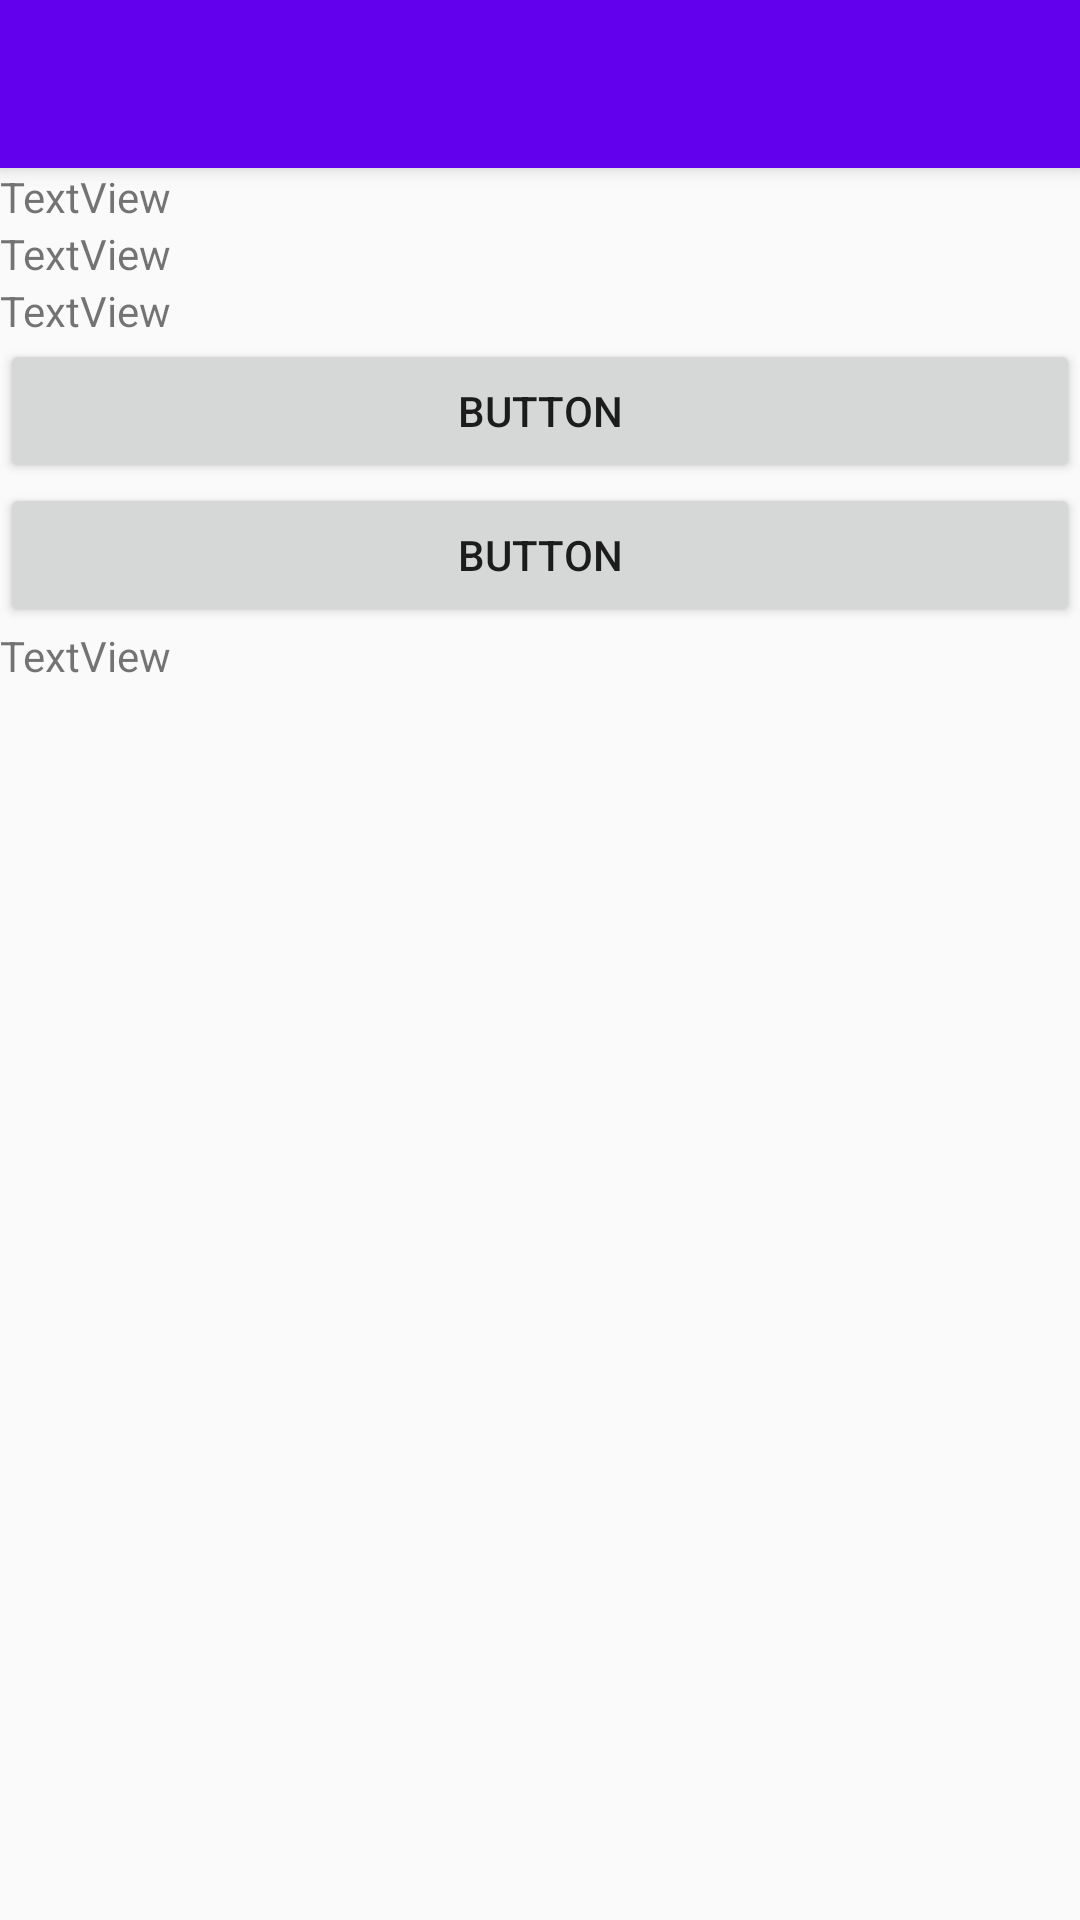

Write the Android layout XML for this screen, with the resource values it uses.
<!-- AndroidManifest.xml: application theme AppTheme -->
<!-- res/layout/activity_main.xml -->
<?xml version="1.0" encoding="utf-8"?>
<androidx.drawerlayout.widget.DrawerLayout xmlns:android="http://schemas.android.com/apk/res/android"
    xmlns:app="http://schemas.android.com/apk/res-auto"
    xmlns:tools="http://schemas.android.com/tools"
    android:id="@+id/drawer_layout"
    android:layout_width="match_parent"
    android:layout_height="match_parent"
    android:fitsSystemWindows="true"
    tools:openDrawer="start">

    <include
        android:id="@+id/include"
        layout="@layout/app_bar_main"
        android:layout_width="match_parent"
        android:layout_height="match_parent" />

    <com.google.android.material.navigation.NavigationView
        android:id="@+id/nav_view"
        android:layout_width="wrap_content"
        android:layout_height="match_parent"
        android:layout_gravity="start"
        android:fitsSystemWindows="true"
        app:headerLayout="@layout/nav_header_main"
        app:layout_constraintStart_toStartOf="parent"
        app:layout_constraintTop_toTopOf="parent"
        app:menu="@menu/activity_main_drawer" />

</androidx.drawerlayout.widget.DrawerLayout>
<!-- res/layout/app_bar_main.xml (included above) -->
<?xml version="1.0" encoding="utf-8"?>
<androidx.coordinatorlayout.widget.CoordinatorLayout xmlns:android="http://schemas.android.com/apk/res/android"
    xmlns:app="http://schemas.android.com/apk/res-auto"
    xmlns:tools="http://schemas.android.com/tools"
    android:layout_width="match_parent"
    android:layout_height="match_parent"
    tools:context=".lesson1.MainActivity">

    <com.google.android.material.appbar.AppBarLayout
        android:layout_width="match_parent"
        android:layout_height="wrap_content">

        <androidx.appcompat.widget.Toolbar
            android:id="@+id/toolbar"
            android:layout_width="match_parent"
            android:layout_height="?attr/actionBarSize"
            android:background="?attr/colorPrimary"
            app:popupTheme="@style/AppTheme.PopupOverlay">
            <ImageView
                android:id="@+id/imageView2"
                android:layout_width="match_parent"
                android:layout_height="wrap_content"
                app:srcCompat="@mipmap/ic_launcher" />
        </androidx.appcompat.widget.Toolbar>

    </com.google.android.material.appbar.AppBarLayout>

    <include layout="@layout/content_main" />


</androidx.coordinatorlayout.widget.CoordinatorLayout>
<!-- res/layout/content_main.xml (included above) -->
<?xml version="1.0" encoding="utf-8"?>
<LinearLayout xmlns:android="http://schemas.android.com/apk/res/android"
    xmlns:app="http://schemas.android.com/apk/res-auto"
    xmlns:tools="http://schemas.android.com/tools"
    android:orientation="vertical"
    android:layout_width="match_parent"
    android:layout_height="match_parent"
    app:layout_behavior="@string/appbar_scrolling_view_behavior"
    tools:context=".lesson1.MainActivity"
    tools:showIn="@layout/app_bar_main">

    <TextView
        android:id="@+id/temp"
        android:layout_width="wrap_content"
        android:layout_height="wrap_content"
        android:text="TextView" />

    <TextView
        android:id="@+id/humi"
        android:layout_width="wrap_content"
        android:layout_height="wrap_content"
        android:text="TextView" />


    <TextView
        android:id="@+id/bindtemp"
        android:layout_width="wrap_content"
        android:layout_height="wrap_content"
        android:text="TextView" />

    <Button
        android:id="@+id/button"
        android:layout_width="match_parent"
        android:layout_height="wrap_content"
        android:text="Button" />

    <Button
        android:id="@+id/button3"
        android:layout_width="match_parent"
        android:layout_height="wrap_content"
        android:text="Button" />

    <TextView
        android:id="@+id/temperText"
        android:layout_width="wrap_content"
        android:layout_height="wrap_content"
        android:text="TextView" />

    <androidx.recyclerview.widget.RecyclerView
        android:id="@+id/recycler_list"
        android:layout_width="match_parent"
        android:layout_height="match_parent"
        app:layout_constraintBottom_toBottomOf="parent"
        app:layout_constraintEnd_toEndOf="parent"
        app:layout_constraintStart_toStartOf="parent"
        app:layout_constraintTop_toTopOf="parent" >

    </androidx.recyclerview.widget.RecyclerView>

</LinearLayout>
<!-- resources referenced by this layout -->
<resources>
  <style name="AppTheme.PopupOverlay">sss</style>
  <style name="AppTheme" parent="Theme.AppCompat.Light.NoActionBar">
          
          <item name="colorPrimary">@color/colorPrimary</item>
          <item name="colorPrimaryDark">@color/colorPrimaryDark</item>
          <item name="colorAccent">@color/colorAccent</item>
      </style>
  <!-- not gathered from this repository: default colours our renderer supplied (Android Studio template values) -->
  <color name="colorPrimary">#FF6200EE</color>
  <color name="colorPrimaryDark">#FF3700B3</color>
  <color name="colorAccent">#FF03DAC5</color>
</resources>
